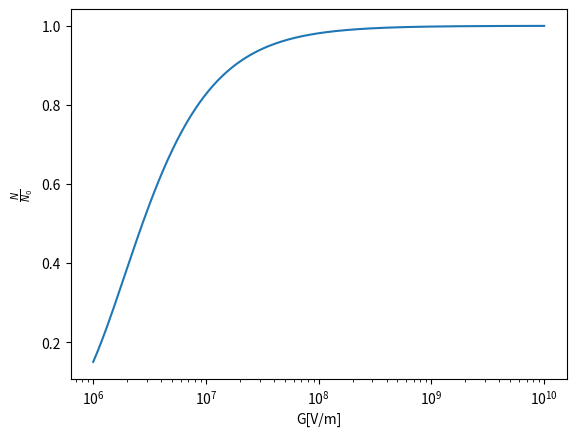

This figure's Python source:
import numpy as np
import matplotlib.pyplot as plt
g=7e12/106e6 #gamma factor
G=np.logspace(6,10,num=200) #V/m accelerating gradient
m=106e6*1.78e-36 #muon mass in kg
c=3e8#m/s speed of light
e=1.6e-19#C muon charge
tau=2.2e-6#s muon lifetime
r=np.power(2*g,-m*c/(e*G*tau)) #ratio of survived muons
plt.plot(G,r)
plt.xscale("log")
plt.xlabel('G[V/m]')
plt.ylabel(r'$\frac{N}{N_0}$') 
plt.show()